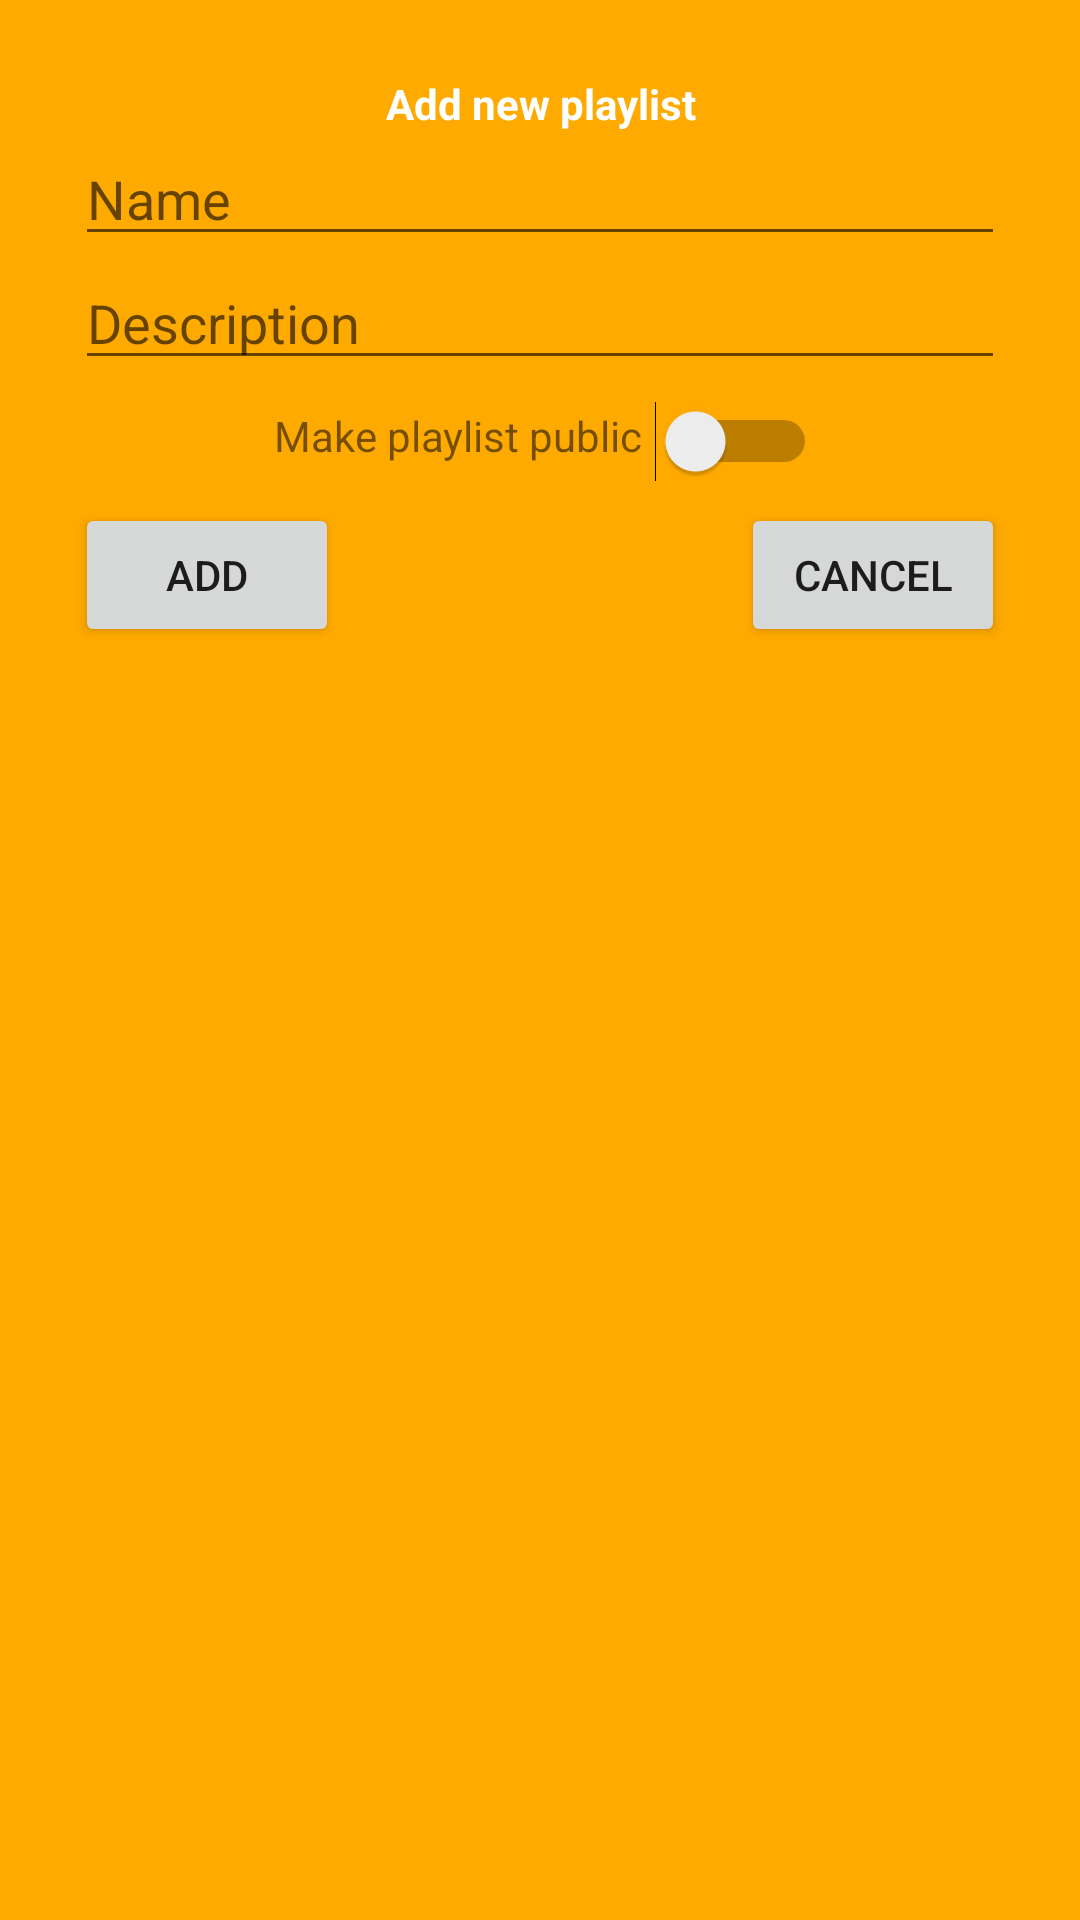

This screen was rendered from an Android layout file. Write that file and the resources it references.
<!-- AndroidManifest.xml: application theme Theme.SpotifyApp -->
<!-- res/layout/add_playlist.xml -->
<?xml version="1.0" encoding="utf-8"?>
<LinearLayout xmlns:android="http://schemas.android.com/apk/res/android"
    xmlns:tools="http://schemas.android.com/tools"
    android:layout_width="match_parent"
    android:layout_height="wrap_content"
    android:padding="25dp"
    android:background="#FA0"
    android:orientation="vertical">

    <TextView
        android:layout_width="match_parent"
        android:layout_height="wrap_content"
        android:text="Add new playlist"
        android:textAlignment="center"
        android:textStyle="bold"
        android:textColor="@color/white"/>

    <EditText
        android:id="@+id/playlistName"
        android:layout_width="match_parent"
        android:layout_height="wrap_content"
        android:hint="Name"/>
    <EditText
        android:id="@+id/playlistDescription"
        android:layout_width="match_parent"
        android:layout_height="wrap_content"
        android:hint="Description"/>

    <LinearLayout
        android:layout_width="match_parent"
        android:layout_height="wrap_content"
        android:orientation="horizontal"
        android:padding="5dp"
        android:gravity="center">

        <TextView
            android:layout_width="wrap_content"
            android:layout_height="match_parent"
            android:text="Make playlist public"
            android:layout_margin="4dp"/>
        <Switch
            android:id="@+id/playlistPublic"
            android:layout_width="wrap_content"
            android:layout_height="match_parent"
            tools:ignore="UseSwitchCompatOrMaterialXml" />

    </LinearLayout>


    <RelativeLayout
        android:layout_width="wrap_content"
        android:layout_height="wrap_content">
        <Button
            android:id="@+id/adder"
            android:layout_width="wrap_content"
            android:layout_height="wrap_content"
            android:layout_alignParentStart="true"
            android:text="Add"/>
        <Button
            android:id="@+id/addingCancel"
            android:layout_width="wrap_content"
            android:layout_height="wrap_content"
            android:layout_alignParentEnd="true"
            android:text="Cancel"/>
    </RelativeLayout>


</LinearLayout>
<!-- resources referenced by this layout -->
<resources>
  <color name="white">#FFFFFFFF</color>
  <style name="Theme.SpotifyApp" parent="Theme.MaterialComponents.DayNight.DarkActionBar">
          
          <item name="colorPrimary">@color/purple_200</item>
          <item name="colorPrimaryVariant">@color/purple_700</item>
          <item name="colorOnPrimary">@color/black</item>
          
          <item name="colorSecondary">@color/teal_200</item>
          <item name="colorSecondaryVariant">@color/teal_200</item>
          <item name="colorOnSecondary">@color/black</item>
          
          <item name="android:statusBarColor" tools:targetApi="l">?attr/colorPrimaryVariant</item>
          
      </style>
  <color name="purple_200">#FFBB86FC</color>
  <color name="purple_700">#FF3700B3</color>
  <color name="black">#FF000000</color>
  <color name="teal_200">#FF03DAC5</color>
</resources>
